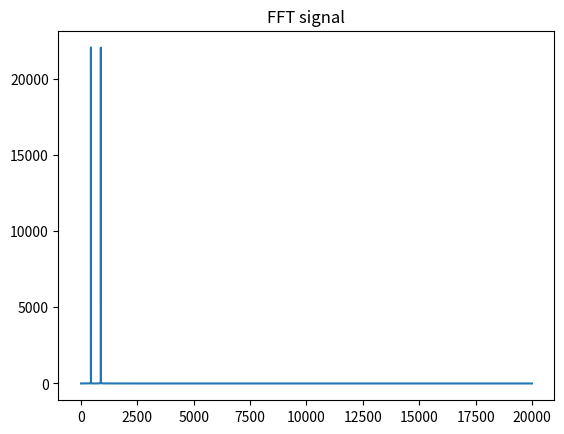

This figure's Python source:
import numpy as np
import matplotlib.pyplot as plt

fs = 44100
t = np.linspace(0, 1, fs)

x = np.sin(2*np.pi*440*t) + np.sin(2*np.pi*880*t)

X = np.fft.fft(x)
f = np.fft.fftfreq(len(X), 1/fs)

plt.plot(f[:20000], np.abs(X)[:20000])
plt.title("FFT signal")
plt.show()
